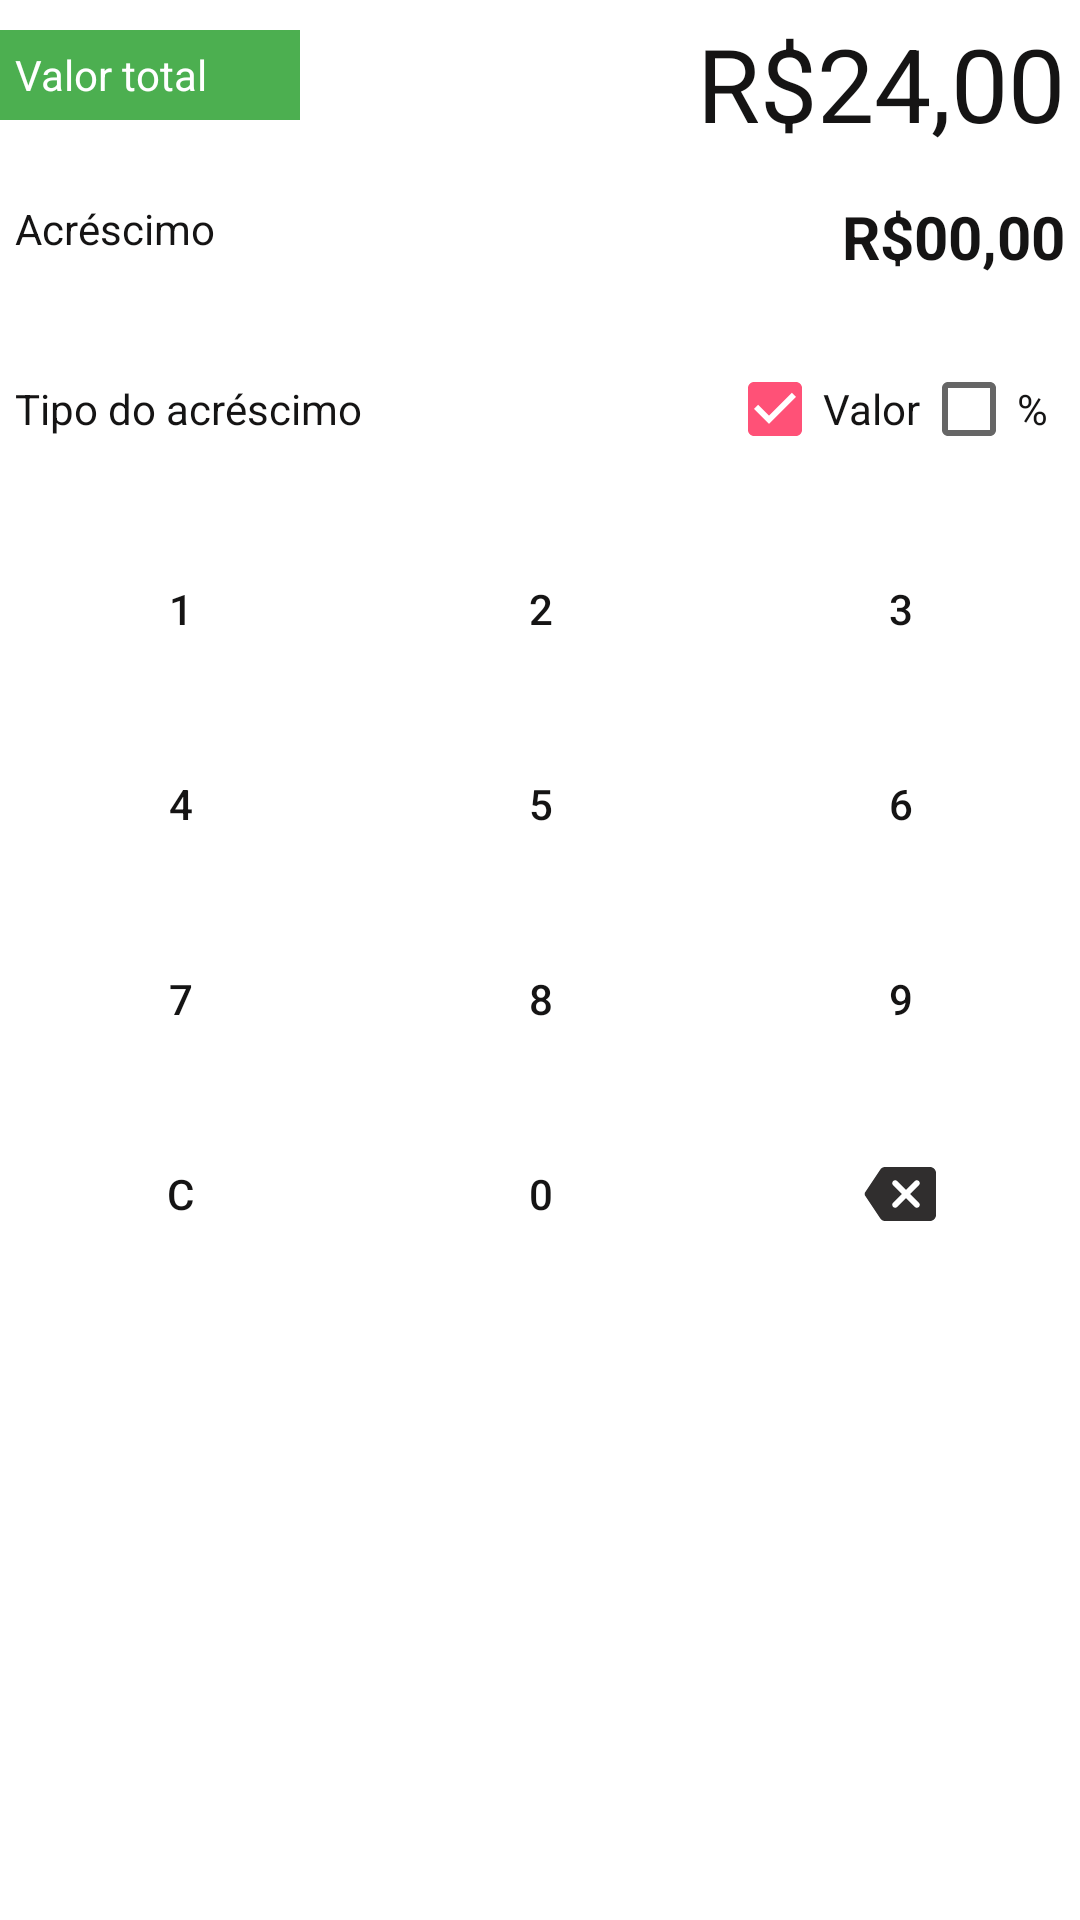

Here is an Android app screen rendered from its layout file. Give the layout XML and the strings, colors and styles it references.
<!-- AndroidManifest.xml: application theme Theme.Pdvapplication -->
<!-- res/layout/keyboard.xml -->
<?xml version="1.0" encoding="utf-8"?>
<LinearLayout xmlns:android="http://schemas.android.com/apk/res/android"
    android:layout_width="match_parent"
    android:layout_height="wrap_content"

android:layout_margin="10dp"
    android:orientation="vertical">

    <LinearLayout
        android:layout_width="match_parent"
        android:layout_height="wrap_content"
        android:orientation="horizontal">

        <TextView
            android:id="@+id/textViefsgfrgdw12"
            android:layout_width="100dp"
            android:layout_height="30dp"
            android:layout_gravity="center_vertical"
            android:background="#4CAF50"
            android:gravity="center_vertical"
            android:paddingLeft="5dp"
            android:text="Valor total"
            android:textColor="#FFFFFF" />

        <TextView
            android:id="@+id/textViewTotal"
            android:layout_width="wrap_content"
            android:layout_height="wrap_content"
            android:layout_marginTop="5dp"
            android:layout_marginRight="5dp"
            android:layout_weight="1"
            android:gravity="right"
            android:text="R$24,00"
            android:textColor="#151414"
            android:textSize="34sp" />
    </LinearLayout>

    <LinearLayout
        android:layout_width="match_parent"
        android:layout_height="wrap_content"
        android:orientation="horizontal"
        android:paddingTop="10dp"
        android:paddingBottom="10dp">

        <TextView
            android:id="@+id/textView1fsffs2"
            android:layout_width="100dp"
            android:layout_height="30dp"
            android:layout_gravity="center_vertical"
            android:gravity="center_vertical"
            android:paddingLeft="5dp"
            android:text="Acréscimo"
            android:textColor="#151414" />

        <TextView
            android:id="@+id/textViewDesconto"
            android:layout_width="wrap_content"
            android:layout_height="wrap_content"
            android:layout_marginTop="5dp"
            android:layout_marginRight="5dp"
            android:layout_weight="1"
            android:gravity="right"
            android:text="R$00,00"
            android:textColor="#151414"
            android:textSize="20sp"
            android:textStyle="bold" />
    </LinearLayout>

    <LinearLayout
        android:layout_width="match_parent"
        android:layout_height="wrap_content"
        android:layout_marginRight="5dp"
        android:orientation="horizontal"
        android:paddingTop="10dp"
        android:paddingBottom="10dp">

        <TextView
            android:id="@+id/textView12"
            android:layout_width="0dp"
            android:layout_height="30dp"
            android:layout_gravity="center_vertical"
            android:layout_weight="1"
            android:gravity="center_vertical"
            android:paddingLeft="5dp"
            android:text="Tipo do acréscimo"
            android:textColor="#151414" />

        <CheckBox
            android:id="@+id/checkBoxddd"
            android:checked="true"
            android:layout_width="wrap_content"
            android:layout_height="wrap_content"
            android:layout_weight="0"
            android:text="Valor"
            android:textColor="#151414" />

        <CheckBox
            android:id="@+id/checkBox"

            android:layout_width="wrap_content"
            android:layout_height="wrap_content"
            android:layout_weight="0"
            android:text="%"
            android:textColor="#151414" />

    </LinearLayout>

    <TableLayout
        android:layout_width="match_parent"
        android:layout_height="match_parent">

        <TableRow
            android:layout_width="match_parent"
            android:layout_height="match_parent">

            <Button
                android:id="@+id/buttonUm"
                style="@style/Widget.MaterialComponents.Button.OutlinedButton"
                android:layout_width="0dp"
                android:layout_height="55dp"
                android:layout_margin="5dp"
                android:layout_weight="1"
                android:text="1"
                android:textColor="#151414"
                android:textSize="14sp" />

            <Button
                android:id="@+id/buttonDois"
                style="@style/Widget.MaterialComponents.Button.OutlinedButton"
                android:layout_width="0dp"
                android:layout_height="55dp"
                android:layout_margin="5dp"
                android:layout_weight="1"
                android:text="2"
                android:textColor="#151414"
                android:textSize="14sp" />

            <Button
                android:id="@+id/buttonTres"
                style="@style/Widget.MaterialComponents.Button.OutlinedButton"
                android:layout_width="0dp"
                android:layout_height="55dp"
                android:layout_margin="5dp"
                android:layout_weight="1"
                android:text="3"
                android:textColor="#151414"
                android:textSize="14sp" />

        </TableRow>

        <TableRow
            android:layout_width="match_parent"
            android:layout_height="match_parent">

            <Button
                android:id="@+id/buttonQuatro"
                style="@style/Widget.MaterialComponents.Button.OutlinedButton"
                android:layout_width="0dp"
                android:layout_height="55dp"
                android:layout_margin="5dp"
                android:layout_weight="1"
                android:text="4"
                android:textColor="#151414"
                android:textSize="14sp" />

            <Button
                android:id="@+id/buttonCinco"
                style="@style/Widget.MaterialComponents.Button.OutlinedButton"
                android:layout_width="0dp"
                android:layout_height="55dp"
                android:layout_margin="5dp"
                android:layout_weight="1"
                android:text="5"
                android:textColor="#151414"
                android:textSize="14sp" />

            <Button
                android:id="@+id/buttonSeis"
                style="@style/Widget.MaterialComponents.Button.OutlinedButton"
                android:layout_width="0dp"
                android:layout_height="55dp"
                android:layout_margin="5dp"
                android:layout_weight="1"
                android:text="6"
                android:textColor="#151414"
                android:textSize="14sp" />

        </TableRow>

        <TableRow
            android:layout_width="match_parent"
            android:layout_height="match_parent">

            <Button
                android:id="@+id/buttonSete"
                style="@style/Widget.MaterialComponents.Button.OutlinedButton"
                android:layout_width="0dp"
                android:layout_height="55dp"
                android:layout_margin="5dp"
                android:layout_weight="1"
                android:text="7"
                android:textColor="#151414"
                android:textSize="14sp" />

            <Button
                android:id="@+id/buttonOito"
                style="@style/Widget.MaterialComponents.Button.OutlinedButton"
                android:layout_width="0dp"
                android:layout_height="55dp"
                android:layout_margin="5dp"
                android:layout_weight="1"
                android:text="8"
                android:textColor="#151414"
                android:textSize="14sp" />

            <Button
                android:id="@+id/buttonNove"
                style="@style/Widget.MaterialComponents.Button.OutlinedButton"
                android:layout_width="0dp"
                android:layout_height="55dp"
                android:layout_margin="5dp"
                android:layout_weight="1"
                android:text="9"
                android:textColor="#151414"
                android:textSize="14sp" />

        </TableRow>

        <TableRow
            android:layout_width="match_parent"
            android:layout_height="match_parent">

            <Button
                android:id="@+id/buttonClear"
                style="@style/Widget.MaterialComponents.Button.OutlinedButton"
                android:layout_width="0dp"
                android:layout_height="55dp"
                android:layout_margin="5dp"
                android:layout_weight="1"
                android:text="C"
                android:textColor="#151414"
                android:textSize="14sp" />

            <Button
                android:id="@+id/buttonZero"
                style="@style/Widget.MaterialComponents.Button.OutlinedButton"
                android:layout_width="0dp"
                android:layout_height="55dp"
                android:layout_margin="5dp"
                android:layout_weight="1"
                android:text="0"
                android:textColor="#151414"
                android:textSize="14sp" />

            <ImageButton
                android:id="@+id/buttonBackSpace"
                style="@style/Widget.MaterialComponents.Button.OutlinedButton"
                android:layout_width="0dp"
                android:textSize="14sp"
                android:layout_height="55dp"
                android:layout_margin="5dp"
                android:layout_weight="1"
                android:text="1"
                android:src="@drawable/round_backspace_24"
                android:textColor="#151414" />

        </TableRow>

    </TableLayout>

    <Button
        android:layout_margin="5dp"
        android:id="@+id/buttonConfirmar"
        style="@style/Widget.MaterialComponents.Button.OutlinedButton"
        android:layout_width="match_parent"
        android:layout_height="55dp"
        android:text="confirmar" />

</LinearLayout>
<!-- resources referenced by this layout -->
<resources>
  <!-- drawable round_backspace_24 (drawable) -->
  <vector android:autoMirrored="true" android:height="24dp"
      android:tint="#302E2E" android:viewportHeight="24"
      android:viewportWidth="24" android:width="24dp" xmlns:android="http://schemas.android.com/apk/res/android">
      <path android:fillColor="#302E2E" android:pathData="M22,3L7,3c-0.69,0 -1.23,0.35 -1.59,0.88L0.37,11.45c-0.22,0.34 -0.22,0.77 0,1.11l5.04,7.56c0.36,0.52 0.9,0.88 1.59,0.88h15c1.1,0 2,-0.9 2,-2L24,5c0,-1.1 -0.9,-2 -2,-2zM18.3,16.3c-0.39,0.39 -1.02,0.39 -1.41,0L14,13.41l-2.89,2.89c-0.39,0.39 -1.02,0.39 -1.41,0 -0.39,-0.39 -0.39,-1.02 0,-1.41L12.59,12 9.7,9.11c-0.39,-0.39 -0.39,-1.02 0,-1.41 0.39,-0.39 1.02,-0.39 1.41,0L14,10.59l2.89,-2.89c0.39,-0.39 1.02,-0.39 1.41,0 0.39,0.39 0.39,1.02 0,1.41L15.41,12l2.89,2.89c0.38,0.38 0.38,1.02 0,1.41z"/>
  </vector>
  <style name="Theme.Pdvapplication" parent="Theme.MaterialComponents.DayNight.DarkActionBar">
          
          <item name="colorPrimary">@color/purple_500</item>
          <item name="colorPrimaryVariant">@color/purple_700</item>
          <item name="colorOnPrimary">@color/white</item>
          
          <item name="colorSecondary">@color/teal_200</item>
          <item name="colorSecondaryVariant">@color/teal_700</item>
          <item name="colorOnSecondary">@color/white</item>
          
          <item name="android:statusBarColor">?attr/colorPrimaryVariant</item>
          
      </style>
  <color name="purple_500">#9c27b0</color>
  <color name="purple_700">#7b1fa2</color>
  <color name="white">#FFFFFFFF</color>
  <color name="teal_200">#ff5177</color>
  <color name="teal_700">#FF018786</color>
</resources>
